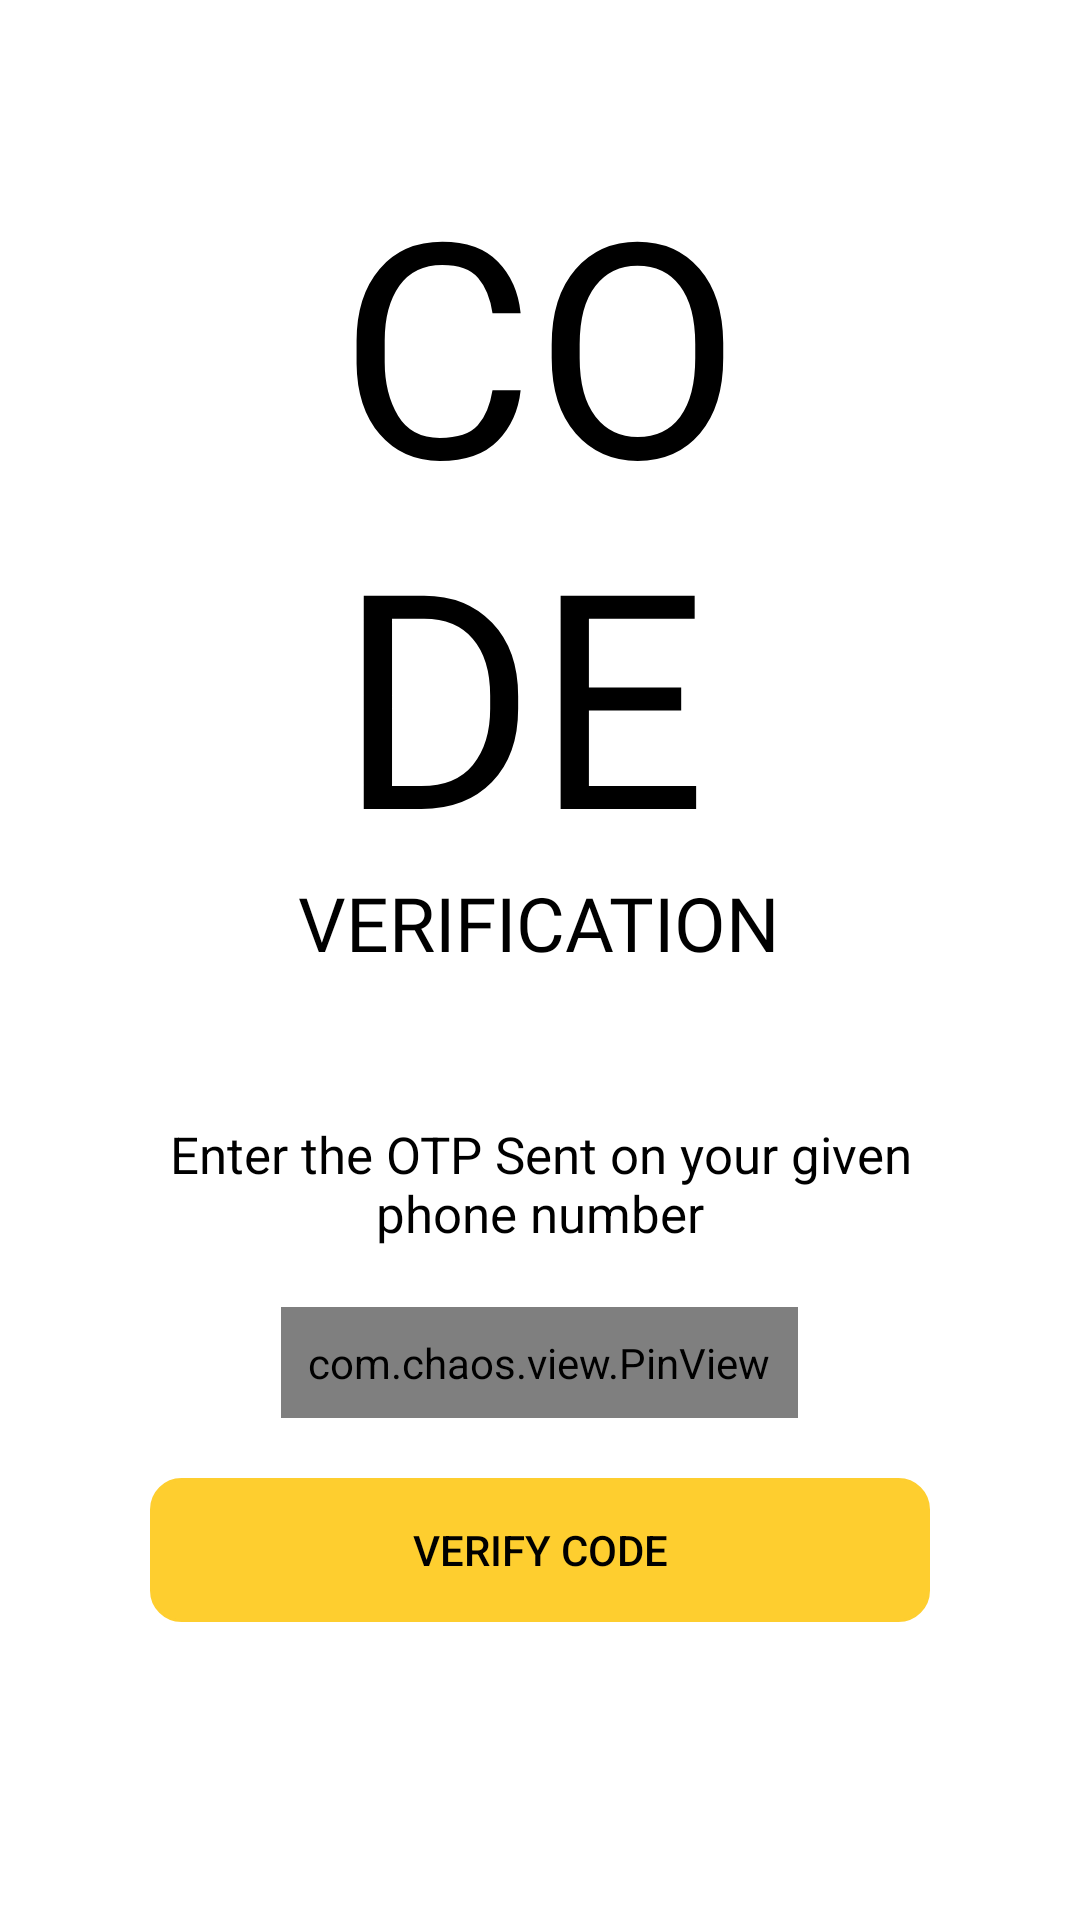

Android layout source for this screen:
<!-- AndroidManifest.xml: application theme AppTheme -->
<!-- res/layout/activity_verify_o_t_p.xml -->
<?xml version="1.0" encoding="utf-8"?>
<ScrollView xmlns:android="http://schemas.android.com/apk/res/android"
    xmlns:app="http://schemas.android.com/apk/res-auto"
    xmlns:tools="http://schemas.android.com/tools"
    android:layout_width="match_parent"
    android:layout_height="match_parent"
    android:padding="20dp"
    android:background="@color/white"
    tools:context=".Common.LoginSignUp.VerifyOTP">
    
    <LinearLayout
        android:layout_width="match_parent"
        android:layout_height="wrap_content"
        android:padding="30dp"
        android:orientation="vertical">
        <ImageView
            android:layout_width="wrap_content"
            android:layout_height="wrap_content"
            android:src="@drawable/close_icon"
            android:padding="5dp"/>

        <TextView
            android:layout_width="wrap_content"
            android:layout_height="wrap_content"
            android:text="@string/otp_code_text"
            android:textSize="100dp"
            android:includeFontPadding="false"
            android:textAllCaps="true"
            android:fontFamily="@font/muli_black"
            android:textColor="@color/black"
            android:layout_gravity="center"
            />
        <TextView
            android:layout_width="wrap_content"
            android:layout_height="wrap_content"
            android:text="@string/otp_verification_text"
            android:textSize="25dp"
            android:includeFontPadding="false"
            android:textAllCaps="true"
            android:fontFamily="@font/muli_black"
            android:textColor="@color/black"
            android:layout_gravity="center"
            />

        <TextView
            android:layout_width="wrap_content"
            android:layout_height="wrap_content"
            android:text="@string/otp_description_text"
            android:textSize="17dp"
            android:layout_marginTop="50dp"
            android:gravity="center"
            android:textColor="@color/black"
            android:layout_gravity="center"
            />

        <com.chaos.view.PinView
            android:layout_width="wrap_content"
            android:layout_height="wrap_content"
            android:layout_marginTop="20dp"
            app:itemCount="5"
            android:padding="9dp"
            android:height="50dp"
            android:width="50dp"
            android:layout_gravity="center"
            style="@style/PinWidget.PinView"
            android:itemBackground="@color/md_white_off"
            app:lineColor="@color/colorAccent"
            android:inputType="number"
            android:cursorVisible="true"
            app:cursorColor="@color/black"
            app:itemRadius="20dp"/>

        <Button
            android:layout_width="match_parent"
            android:layout_height="wrap_content"
            android:background="@drawable/custom_button"
            android:layout_marginTop="20dp"
            android:text="Verify Code"
            android:backgroundTint="@color/colorPrimary"
            android:textColor="@color/black"/>


    </LinearLayout>

    
</ScrollView>
<!-- resources referenced by this layout -->
<resources>
  <color name="black">#000000</color>
  <color name="colorAccent">#272727</color>
  <color name="colorPrimary">#fece2f</color>
  <color name="md_white_off">#f5f5f5</color>
  <color name="white">#FFFFFF</color>
  <!-- drawable custom_button (drawable) -->
  <?xml version="1.0" encoding="utf-8"?>
  <shape xmlns:android="http://schemas.android.com/apk/res/android">
      <stroke android:width="1dp" android:color="@color/colorPrimary" />
      <corners android:radius="10dp" />
  </shape>
  <string name="otp_code_text">Co\nde</string>
  <string name="otp_description_text">Enter the OTP Sent on your given phone number</string>
  <string name="otp_verification_text">Verification</string>
  <style name="AppTheme" parent="Theme.MaterialComponents.Light.NoActionBar.Bridge">
          
          <item name="colorPrimary">@color/colorPrimary</item>
          <item name="colorPrimaryDark">@color/colorPrimaryDark</item>
          <item name="colorAccent">@color/colorAccent</item>
      </style>
  <color name="colorPrimaryDark">#ca7600</color>
</resources>
